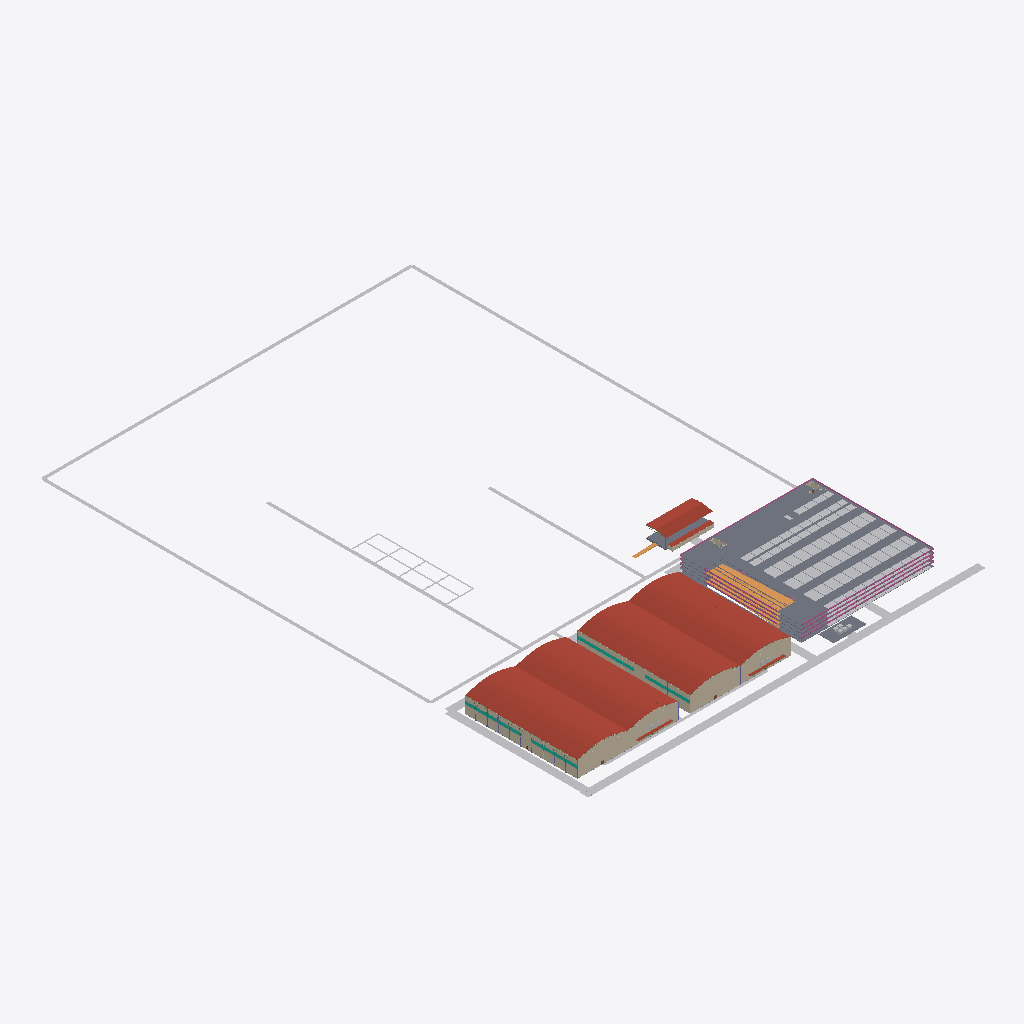
Isometric view of an IFC building model (IFC-SPF (STEP), schema IFC4, length unit metre), seen from the south-west, elements coloured by IFC class (only those large enough to see are counted): 58 slabs (grey), 45 walls (beige), 29 other elements (light grey), 18 curtain walls (teal), 10 railings (pink), 8 roofs (red-brown), 5 ramps (orange).
Extent 360.0 m × 498.6 m × 19.3 m (x, y, z). Storeys (7): sports level 1 at 0.00 m; events level 1 at 0.00 m; garage level 1 at 0.00 m; garage level 2 at 3.30 m; garage level 3 at 6.60 m; garage level 4 at 9.90 m; garage level 5 at 13.20 m. Elements (5789): 2601 IfcBeam, 1745 IfcBuildingElementProxy, 559 IfcColumn, 364 IfcSlab, 219 IfcWall, 152 IfcRailing, 80 IfcCurtainWall, 21 IfcDoor, 16 IfcStairFlight, 10 IfcSanitaryTerminal, 8 IfcRoof, 5 IfcFurnishingElement.

HEADER;
FILE_DESCRIPTION(('ViewDefinition[DesignTransferView]'),'2;1');
FILE_NAME('/dev/null','2026-10-01T20:21:40-07:00',(''),(''),'IfcOpenShell 0.8.5-post1','IfcOpenShell 0.8.5-post1','Nobody');
FILE_SCHEMA(('IFC4'));
ENDSEC;
DATA;
#1=IFCPROJECT('0wTUywKiD1dPOP_d2yRO5M',$,'Worldwide Stages option-03 | Schematic',$,$,$,$,(#10),#5);
#12=IFCSITE('1r4xtJY$1DB8wJ2bGqoB5a',$,'Assumed design envelope, unverified parcel',$,$,$,$,$,$,$,$,$,$,$);
#14=IFCBUILDING('0SJa3Ei6z2DRMyxDWPP8X7',$,'sports option-03',$,$,$,$,$,$,$,$,$);
#18=IFCBUILDING('0BLwRX7jz6yhx1J3wlDwDp',$,'events option-03',$,$,$,$,$,$,$,$,$);
#21=IFCBUILDING('1pccsAJnvFrwGize1kb1I2',$,'garage option-03',$,$,$,$,$,$,$,$,$);
#16=IFCBUILDINGSTOREY('1jA9IcUcb6jeNwWlvg6Ken',$,'sports level 1',$,$,$,$,$,$,0.0);
#19=IFCBUILDINGSTOREY('1NQcLskHL84xmQallPog8m',$,'events level 1',$,$,$,$,$,$,0.0);
#22=IFCBUILDINGSTOREY('1Jr4R9j7D6d8TF9cZDF7kA',$,'garage level 1',$,$,$,$,$,$,0.0);
#24=IFCBUILDINGSTOREY('0vGAa2QZrCHeYrJLuJFjeI',$,'garage level 2',$,$,$,$,$,$,3.3);
#25=IFCBUILDINGSTOREY('1zx_9YyiH0BuLW39OON37v',$,'garage level 3',$,$,$,$,$,$,6.6);
#26=IFCBUILDINGSTOREY('24yF3v0$XDzQGch2zvjOzA',$,'garage level 4',$,$,$,$,$,$,9.899999999999999);
#27=IFCBUILDINGSTOREY('3UTFHU_en2DevOGBPbFiK5',$,'garage level 5',$,$,$,$,$,$,13.2);
#27025=IFCROOF('2X$em8Yib9ePEW8o7Xijhc',$,'Roof_events bowstring insulated roof',$,$,#27031,#27026,$,$);
#7634=IFCROOF('18utzK9krAhOtfFqqeD1EY',$,'Roof_sports bowstring insulated roof',$,$,#7640,#7635,$,$);
#15909=IFCROOF('3ezzE1r015g8_9NNfcrOO5',$,'Roof_sports bowstring insulated roof.001',$,$,#15915,#15910,$,$);
#35300=IFCROOF('18ZWcPclr8sBKdHnfN3cq_',$,'Roof_events bowstring insulated roof.001',$,$,#35306,#35301,$,$);
#135329=IFCBUILDINGELEMENTPROXY('1$LnxooNbAwwbu91plU8Zt',$,'primary-front corridor 0',$,$,#135335,#135330,$,$);
#73219=IFCSLAB('0spx4_0InBx9hBmW5W3KaT',$,'Garage L5 deck patch 6-1',$,$,#73225,#73220,$,$);
#135754=IFCBUILDINGELEMENTPROXY('3lnHHP$MX4OxQSV0QnSh1K',$,'outdoor-perimeter corridor 0',$,$,#135760,#135755,$,$);
#135788=IFCBUILDINGELEMENTPROXY('0SGIw1YD53DQ0ffZIwdtcA',$,'outdoor-perimeter corridor 2',$,$,#135794,#135789,$,$);
#135771=IFCBUILDINGELEMENTPROXY('0Sz289PzvFoQAoJ$wDnelW',$,'outdoor-perimeter corridor 1',$,$,#135777,#135772,$,$);
#135346=IFCBUILDINGELEMENTPROXY('2$Ag1poaD03QScKSvN8Kga',$,'west-service corridor 0',$,$,#135352,#135347,$,$);
#132336=IFCROOF('0mQXQsgrz2Qvnfm76fRmXa',$,'option-03 Landscape Permanent stage folded canopy surface',$,$,#132342,#132337,$,$);
#135737=IFCBUILDINGELEMENTPROXY('1Y4WaVrXzB$gqU5VlT4QU5',$,'outdoor-front-spine corridor 0',$,$,#135743,#135738,$,$);
#1938=IFCWALL('3Gf$U2MeD5UPPLSaITaxhJ',$,'sports front bay1',$,$,#1944,#1939,$,$);
#21333=IFCWALL('2f8tCwWfHBg8PoRZCkAsl8',$,'events front bay1',$,$,#21339,#21334,$,$);
#73197=IFCSLAB('17GwX2ra107gws01CPA_Ru',$,'Garage L5 deck patch 6-0',$,$,#73203,#73198,$,$);
#135805=IFCBUILDINGELEMENTPROXY('3kwuCHM7jDXurtIg15cLUb',$,'soccer-pickle-shared corridor 0',$,$,#135811,#135806,$,$);
#72977=IFCSLAB('1hFR7Iz7n0kvmLzsYeamP3',$,'Garage L5 deck patch 4-1',$,$,#72983,#72978,$,$);
#1997=IFCWALL('0GBiqIJerBFPbnlE2yb_Kd',$,'sports front bay2',$,$,#2003,#1998,$,$);
#21392=IFCWALL('35uzA4Lmb1D8g7EDVmPKRL',$,'events front bay2',$,$,#21398,#21393,$,$);
#73307=IFCSLAB('2Nuq669zr2ag0CAsFqse0p',$,'Garage L5 deck patch 6-5',$,$,#73313,#73308,$,$);
#73241=IFCSLAB('0$nUlzh2b00PTFBbP_djsG',$,'Garage L5 deck patch 6-2',$,$,#73247,#73242,$,$);
#136281=IFCBUILDINGELEMENTPROXY('11ZfhJ$JL37fuPwfGvmVnR',$,'venue-public-entry corridor 0',$,$,#136287,#136282,$,$);
#75461=IFCRAMP('0EFgdKbFfAWvcS_F6HfWsj',$,'Garage vehicle ramp 4',$,$,#75467,#75462,$,$);
#133574=IFCSLAB('300vtoXT5DDh3Tg2KaVaZP',$,'20MW utility reservation',$,$,#133580,#133575,$,$);
#131041=IFCSLAB('2HELZJr8nAnw2GMYAZzsQG',$,'option-03 Landscape Permanent stage timber performance floor',$,$,#131047,#131042,$,$);
#74960=IFCRAMP('0CdQWfAFb3FuqrKq$ptOd$',$,'Garage vehicle ramp 3',$,$,#74966,#74961,$,$);
#73285=IFCSLAB('0Vu5o1N912hfS6f8vnpfrW',$,'Garage L5 deck patch 6-4',$,$,#73291,#73286,$,$);
#73263=IFCSLAB('0E3l6pTwL8kxDlUuRvlQsc',$,'Garage L5 deck patch 6-3',$,$,#73269,#73264,$,$);
#73957=IFCRAMP('3Nn0EzOYTEVPZeU5QpPyBW',$,'Garage vehicle ramp 1',$,$,#73963,#73958,$,$);
#72955=IFCSLAB('2IqUlAgSv6ogOkOeRJq2J8',$,'Garage L5 deck patch 4-0',$,$,#72961,#72956,$,$);
#136315=IFCBUILDINGELEMENTPROXY('1AJSMVfSv9HO5dr3s98uki',$,'shared-hall-arrival-promenade corridor 0',$,$,#136321,#136316,$,$);
#73131=IFCSLAB('0KF4INSg50JvDXZwWGKWmE',$,'Garage L5 deck patch 5-1',$,$,#73137,#73132,$,$);
#132434=IFCROOF('2uPk5p0GLAHfEFdD5scE12',$,'option-03 Landscape Secure backstage roof',$,$,#132440,#132435,$,$);
#74459=IFCRAMP('2R3xCT2YD4yei8e3NSuov4',$,'Garage vehicle ramp 2',$,$,#74465,#74460,$,$);
#72537=IFCSLAB('3TyGqlZuDAJwQHo3Y$w$KK',$,'Garage L5 deck patch 1-0',$,$,#72543,#72538,$,$);
#135414=IFCBUILDINGELEMENTPROXY('2WmBQvcHX29BXGqUlxoQJp',$,'garage-entry corridor 0',$,$,#135420,#135415,$,$);
#72823=IFCSLAB('2b6FFfMIzElwNWDqVeTu$2',$,'Garage L5 deck patch 3-0',$,$,#72829,#72824,$,$);
#73659=IFCSLAB('1cPXKmCNTDDAPW8w_u6xd7',$,'Garage L5 deck patch 9-1',$,$,#73665,#73660,$,$);
#72306=IFCRAILING('1MUI0rBmbCGxqaTKD0Lebo',$,'Garage L4 perimeter guard 0',$,$,#72312,#72307,$,$);
#64191=IFCRAILING('31wXTFr8PE$u$bkAhXlury',$,'Garage L3 perimeter guard 0',$,$,#64197,#64192,$,$);
#73879=IFCRAILING('1mPFALiEH9qflEv0eF6j_4',$,'Garage L5 perimeter guard 0',$,$,#73885,#73880,$,$);
#73898=IFCRAILING('0xax4q2mT6Gw26BUKTQjzi',$,'Garage L5 perimeter guard 1',$,$,#73904,#73899,$,$);
#56073=IFCRAILING('3HEJxPhMPDCxMOI0Yb02cC',$,'Garage L2 perimeter guard 0',$,$,#56079,#56074,$,$);
#135363=IFCBUILDINGELEMENTPROXY('3zDhoBtGHBUwFNZq8XnH94',$,'east-service corridor 0',$,$,#135369,#135364,$,$);
#73936=IFCRAILING('0JtzxurRv1Nxr7UX2uWboR',$,'Garage L5 perimeter guard 3',$,$,#73942,#73937,$,$);
#73747=IFCSLAB('2cqqeOQ6TCqB3PhF6IIRK9',$,'Garage L5 deck patch 10-1',$,$,#73753,#73748,$,$);
#1059=IFCWALL('3MiTOUK7n5Te$maWdoOSiW',$,'sports west service/exterior opening 4',$,$,#1065,#1060,$,$);
#132376=IFCWALL('3pyvn5gtr4CA6LRa8j8H$J',$,'option-03 Landscape Secure stage backstage rear wall',$,$,#132382,#132377,$,$);
#135380=IFCBUILDINGELEMENTPROXY('3CIr6LsqX0o9i4Hyw3wr2u',$,'hall-rear corridor 0',$,$,#135386,#135381,$,$);
#135856=IFCBUILDINGELEMENTPROXY('1qVDETvu1C$h5F6m5b$Hae',$,'pickle-longitudinal-3 corridor 0',$,$,#135862,#135857,$,$);
#20459=IFCWALL('0tbUQ4RFT6fxd5iV3gzYb2',$,'events west service/exterior opening 4',$,$,#20465,#20460,$,$);
#135839=IFCBUILDINGELEMENTPROXY('2eGHNnMMX9dvxiS3gXjUyE',$,'pickle-longitudinal-2 corridor 0',$,$,#135845,#135840,$,$);
#73373=IFCSLAB('3j8NGOAe51$vfd3fcMjjvR',$,'Garage L5 deck patch 7-1',$,$,#73379,#73374,$,$);
#135703=IFCBUILDINGELEMENTPROXY('3k$7wryMX2rv3AzN8vuddj',$,'event-hall-front-walk corridor 0',$,$,#135709,#135704,$,$);
#72344=IFCRAILING('2FbzL0ReH3oxKVexuo8F1L',$,'Garage L4 perimeter guard 2',$,$,#72350,#72345,$,$);
#64862=IFCSLAB('1JDbZQoJ9FIOFswWmeOB2c',$,'Garage L4 deck patch 4-1',$,$,#64868,#64863,$,$);
#73329=IFCSLAB('3$2SOcRIv6lBRZRkvrkoPK',$,'Garage L5 deck patch 6-6',$,$,#73335,#73330,$,$);
#56113=IFCRAILING('1iYUVl1mT8wBKXIKka8dII',$,'Garage L2 perimeter guard 2',$,$,#56119,#56114,$,$);
#64229=IFCRAILING('0RfiJXUy9FlfDsM5vcT7B0',$,'Garage L3 perimeter guard 2',$,$,#64235,#64230,$,$);
#73917=IFCRAILING('3ZpH4NIvf0PRsFpOxnjDut',$,'Garage L5 perimeter guard 2',$,$,#73923,#73918,$,$);
#1004=IFCWALL('3rCvho$ErDmRiBAgF_Cxqz',$,'sports west panel 3 3.8',$,$,#1010,#1005,$,$);
#135198=IFCROOF('0y1f7aFrzFrRuzTOG1piJe',$,'Roof_events entrance canopy',$,$,#135204,#135199,$,$);
#134574=IFCROOF('3JTSau7yzCXuC4SIPylYHg',$,'Roof_sports entrance canopy',$,$,#134580,#134575,$,$);
#73505=IFCSLAB('1aBBo25Pj4ROWuuZdAtZ7L',$,'Garage L5 deck patch 8-1',$,$,#73511,#73506,$,$);
#839=IFCWALL('0nX5ARmmz6V8I5ctardznA',$,'sports west panel 0 3.8',$,$,#845,#840,$,$);
#20243=IFCWALL('1mYR9wnHrAJRBrVydwRkbC',$,'events west panel 0 3.8',$,$,#20249,#20244,$,$);
#1282=IFCWALL('3wSuVuR_L8L9IqkesK_6Pf',$,'sports west panel 8 3.8',$,$,#1288,#1283,$,$);
#132551=IFCRAMP('0MuMc3ceXDDvULfbBV_CQo',$,'option-03 Landscape Stage low gradient performer access ramp',$,$,#132557,#132552,$,$);
#1336=IFCWALL('3s0xGvVQTAYgjbKL4GJbCI',$,'sports west panel 9 3.8',$,$,#1342,#1337,$,$);
#39967=IFCSLAB('0_32lMdhP8IuKzS2NzIvqP',$,'Garage L1 deck patch 0-1',$,$,#39973,#39968,$,$);
#950=IFCWALL('2sp0VMMob3yBzmlwVYpBCo',$,'sports west panel 2 3.8',$,$,#956,#951,$,$);
#72999=IFCSLAB('3R5dvh8$DA98bHuQs3ti11',$,'Garage L5 deck patch 4-2',$,$,#73005,#73000,$,$);
#1120=IFCWALL('0GA37Xq4D8WPh3qAiQWAyH',$,'sports west panel 5 3.8',$,$,#1126,#1121,$,$);
#896=IFCWALL('27WqEyyXn0rwbZLPLzhzj6',$,'sports west panel 1 3.8',$,$,#902,#897,$,$);
#1228=IFCWALL('0bgiZ7Off9ABTjI8amktri',$,'sports west panel 7 3.8',$,$,#1234,#1229,$,$);
#1174=IFCWALL('0U87Dto3LBRPvYHUIL6evP',$,'sports west panel 6 3.8',$,$,#1180,#1175,$,$);
#135431=IFCBUILDINGELEMENTPROXY('17Dvn0LhjA8AgHv8yD3oRq',$,'stage-production corridor 0',$,$,#135437,#135432,$,$);
#135822=IFCBUILDINGELEMENTPROXY('3OZjqg2RnBSh5Oqqa0wVAr',$,'pickle-longitudinal-1 corridor 0',$,$,#135828,#135823,$,$);
#40104=IFCSLAB('0HYzJirof90hzbnPkuOl6z',$,'Garage L1 deck patch 1-0',$,$,#40110,#40105,$,$);
#72559=IFCSLAB('3mrfFR1AT3uuDqi13DLKYD',$,'Garage L5 deck patch 1-2',$,$,#72565,#72560,$,$);
#72845=IFCSLAB('31pZHHTB536QJlyN3j$Dm2',$,'Garage L5 deck patch 3-2',$,$,#72851,#72846,$,$);
#73065=IFCSLAB('37uZX6R0f7DRHzzIm3Y39J',$,'Garage L5 deck patch 4-5',$,$,#73071,#73066,$,$);
#135482=IFCBUILDINGELEMENTPROXY('2BRyeTBfP0nv0d06qK77hZ',$,'hall-forecourt-link corridor 0',$,$,#135488,#135483,$,$);
#48188=IFCSLAB('2MPb4sr5X47O35nQe2Ha_y',$,'Garage L2 deck patch 1-0',$,$,#48194,#48189,$,$);
#56307=IFCSLAB('3Zyhprk5vFnALOJWNlHf5c',$,'Garage L3 deck patch 1-0',$,$,#56313,#56308,$,$);
#72691=IFCSLAB('09_fnIpdH2uB66tPfdbELD',$,'Garage L5 deck patch 2-1',$,$,#72697,#72692,$,$);
#64422=IFCSLAB('3I0N$v4WT26B_QqmdLfDR1',$,'Garage L4 deck patch 1-0',$,$,#64428,#64423,$,$);
#64576=IFCSLAB('2QKjb_1lb4K9XIF8O6hF$m',$,'Garage L4 deck patch 2-1',$,$,#64582,#64577,$,$);
#72625=IFCSLAB('2Q7Bt_OU52huazVBih1yno',$,'Garage L5 deck patch 1-5',$,$,#72631,#72626,$,$);
#72911=IFCSLAB('1IHuKHTkD3jflupK1GjemK',$,'Garage L5 deck patch 3-5',$,$,#72917,#72912,$,$);
#40785=IFCSLAB('13bTc$1s507eXtZFbhCHfD',$,'Garage L1 deck patch 6-0',$,$,#40791,#40786,$,$);
#20608=IFCWALL('0sugnauxjD49kBqjwfKN7U',$,'events west panel 6 12.4388',$,$,#20614,#20609,$,$);
#73109=IFCSLAB('1gw2_6q$P97RzomDpQSCl_',$,'Garage L5 deck patch 5-0',$,$,#73115,#73110,$,$);
#73725=IFCSLAB('3QqFuDo9D3bBo6Q84b$awZ',$,'Garage L5 deck patch 10-0',$,$,#73731,#73726,$,$);
#1040=IFCWALL('0SYSs7iy10pf0t66MSQifF',$,'sports west panel 3 12.4388',$,$,#1046,#1041,$,$);
#20333=IFCWALL('2bEIibJeb77fEp3lssQIwU',$,'events west panel 1 12.4388',$,$,#20339,#20334,$,$);
#20554=IFCWALL('07K7RWHyTFev3vWiEYFlJs',$,'events west panel 5 12.4388',$,$,#20560,#20555,$,$);
#20662=IFCWALL('16tSMQw0vEufUavPg6q01R',$,'events west panel 7 12.4388',$,$,#20668,#20663,$,$);
#20387=IFCWALL('1YdYKoUUj6NBMIEVUplYbb',$,'events west panel 2 12.4388',$,$,#20393,#20388,$,$);
#20441=IFCWALL('2ZKr4uCHrFRvR1SwCVFiuJ',$,'events west panel 3 12.4388',$,$,#20447,#20442,$,$);
#20716=IFCWALL('0xUykwQpT1RB9lEgvf5tBu',$,'events west panel 8 12.4388',$,$,#20722,#20717,$,$);
#20770=IFCWALL('0Ub_tc3uP5VP4Y6I_ZOETj',$,'events west panel 9 12.4388',$,$,#20776,#20771,$,$);
#877=IFCWALL('22yRG_fSL7VQmJMVtCS0Oo',$,'sports west panel 0 12.4388',$,$,#883,#878,$,$);
#20279=IFCWALL('3dKoRGZFTAtuvhhTL1y728',$,'events west panel 0 12.4388',$,$,#20285,#20280,$,$);
#135448=IFCBUILDINGELEMENTPROXY('2iNnDRe691w8MsvfytIlJT',$,'stage-production corridor 1',$,$,#135454,#135449,$,$);
#986=IFCWALL('0sWfnze0jA4uH_wa2Mhqdt',$,'sports west panel 2 12.4388',$,$,#992,#987,$,$);
#1156=IFCWALL('3kH2P5rBL8bf7LWNFogpGo',$,'sports west panel 5 12.4388',$,$,#1162,#1157,$,$);
#1210=IFCWALL('2u3Xt9RSnDYRE4OXFebKKi',$,'sports west panel 6 12.4388',$,$,#1216,#1211,$,$);
#1372=IFCWALL('3brj$UV2z9Rw9md_FUWBvZ',$,'sports west panel 9 12.4388',$,$,#1378,#1373,$,$);
#932=IFCWALL('01rnruqp91e8baMwE$Q9Fw',$,'sports west panel 1 12.4388',$,$,#938,#933,$,$);
#73153=IFCSLAB('3IjiHgOBf7HwrXzSn9XFWn',$,'Garage L5 deck patch 5-2',$,$,#73159,#73154,$,$);
#1318=IFCWALL('0YmBXAh3n518H1B1lK$rlb',$,'sports west panel 8 12.4388',$,$,#1324,#1319,$,$);
#20572=IFCWALL('2OAXnbWGXEouJLXJOPDRnE',$,'events west panel 6 3.8',$,$,#20578,#20573,$,$);
#80965=IFCWALL('3_NrROC9D7kx3lCWRG0vmw',$,'Garage stair 2 protected core wall 1',$,$,#80971,#80966,$,$);
#73637=IFCSLAB('04WMNuc9b5iR1fgR$Lh5mh',$,'Garage L5 deck patch 9-0',$,$,#73643,#73638,$,$);
#78445=IFCWALL('0BV3_MvKbCpuPsoFoYzF3j',$,'Garage stair 1 protected core wall 1',$,$,#78451,#78446,$,$);
#1264=IFCWALL('3mg0_pUSn7fPt43vJ1wUJx',$,'sports west panel 7 12.4388',$,$,#1270,#1265,$,$);
#20297=IFCWALL('2Wa8iJLmv6Ih7hTw89S_et',$,'events west panel 1 3.8',$,$,#20303,#20298,$,$);
#20351=IFCWALL('1tEfmKQUr72xioqeYZgbJu',$,'events west panel 2 3.8',$,$,#20357,#20352,$,$);
#20405=IFCWALL('0j_JmKWen5tegubj1waUaX',$,'events west panel 3 3.8',$,$,#20411,#20406,$,$);
#20518=IFCWALL('3xygUn_mT1m8zkFFe3eLvD',$,'events west panel 5 3.8',$,$,#20524,#20519,$,$);
#20626=IFCWALL('2kWWb4UpD6CeJCA5qKD9l_',$,'events west panel 7 3.8',$,$,#20632,#20627,$,$);
#20734=IFCWALL('3vpPLOCbbAgeRUWb3tnlz6',$,'events west panel 9 3.8',$,$,#20740,#20735,$,$);
#20680=IFCWALL('11Z1jLFRj1k9aBR40$a0ht',$,'events west panel 8 3.8',$,$,#20686,#20681,$,$);
#20590=IFCCURTAINWALL('2IJ8iHWSX4nxNAkGgsOmrz',$,'events west panel 6 9.0',$,$,#20596,#20591,$,$);
#40533=IFCSLAB('19YWgdecj3yuE64WpX1AQJ',$,'Garage L1 deck patch 4-0',$,$,#40539,#40534,$,$);
#135873=IFCBUILDINGELEMENTPROXY('1OySrX0JT9UgbpNraaYf3H',$,'pickle-cross-1 corridor 0',$,$,#135879,#135874,$,$);
#135941=IFCBUILDINGELEMENTPROXY('2sF4YgseTB2BtFdOnC17l$',$,'pickle-cross-5 corridor 0',$,$,#135947,#135942,$,$);
#20261=IFCCURTAINWALL('2Tz0zbkDnEy9Ail3VhIazi',$,'events west panel 0 9.0',$,$,#20267,#20262,$,$);
#20698=IFCCURTAINWALL('2WPD8CvpP1mvNY0QWyReub',$,'events west panel 8 9.0',$,$,#20704,#20699,$,$);
#65082=IFCSLAB('1w3kf0yf127g_9h4yuL9Ld',$,'Garage L4 deck patch 6-0',$,$,#65088,#65083,$,$);
#135907=IFCBUILDINGELEMENTPROXY('2YzozwhLrBweXK6vc6Qou4',$,'pickle-cross-3 corridor 0',$,$,#135913,#135908,$,$);
#1022=IFCCURTAINWALL('2TCgILmkbDfAumipLv$NN3',$,'sports west panel 3 9.0',$,$,#1028,#1023,$,$);
#20315=IFCCURTAINWALL('0Y8snImFfDdRNoHGJ1ghu8',$,'events west panel 1 9.0',$,$,#20321,#20316,$,$);
#20369=IFCCURTAINWALL('3NSPkuR3v1ZRAMuo$xIjZv',$,'events west panel 2 9.0',$,$,#20375,#20370,$,$);
#20423=IFCCURTAINWALL('1$MJQ9NdP48R7wV0o1rBw9',$,'events west panel 3 9.0',$,$,#20429,#20424,$,$);
#20536=IFCCURTAINWALL('3_4kVAbBrDcwWyhTcgW9ES',$,'events west panel 5 9.0',$,$,#20542,#20537,$,$);
#20752=IFCCURTAINWALL('1VLYX6mxD2G8ZXz8GQ$xem',$,'events west panel 9 9.0',$,$,#20758,#20753,$,$);
#39904=IFCBUILDINGELEMENTPROXY('3YNHLLlrL0wQX2ez4UkzC5',$,'events digital exterior sign',$,$,#39910,#39905,$,$);
#48848=IFCSLAB('3zUlINyib1IBdOeVdewvhF',$,'Garage L2 deck patch 6-0',$,$,#48854,#48849,$,$);
#64267=IFCSLAB('3y_qCnKcf85Q3vjo6tK$V9',$,'Garage L4 deck patch 0-0',$,$,#64274,#64269,$,$);
#858=IFCCURTAINWALL('2S5pvwLTT0mAfavflnccO9',$,'sports west panel 0 9.0',$,$,#864,#859,$,$);
#1300=IFCCURTAINWALL('3Xgd$NwAb5IwCePx82o8ao',$,'sports west panel 8 9.0',$,$,#1306,#1301,$,$);
#20644=IFCCURTAINWALL('1KSMrZWZr3vuWDI_KQFhgC',$,'events west panel 7 9.0',$,$,#20650,#20645,$,$);
#48033=IFCSLAB('2JuQh4mo13G8hXk1_A_7Z6',$,'Garage L2 deck patch 0-0',$,$,#48040,#48035,$,$);
#64444=IFCSLAB('0K0ltMPvf9JhpPgoSB9pVl',$,'Garage L4 deck patch 1-2',$,$,#64450,#64445,$,$);
#73021=IFCSLAB('1FUqfEtZv9kBxcgspDcyhx',$,'Garage L5 deck patch 4-3',$,$,#73027,#73022,$,$);
#135618=IFCBUILDINGELEMENTPROXY('3BHohv4nL7wuvNfMPWQDOB',$,'sports-hall-front-walk corridor 0',$,$,#135624,#135619,$,$);
#968=IFCCURTAINWALL('2xs$wgYvb2vxnE2G61xGNE',$,'sports west panel 2 9.0',$,$,#974,#969,$,$);
#1192=IFCCURTAINWALL('06Z_z_AOD48wP4j31ah$w1',$,'sports west panel 6 9.0',$,$,#1198,#1193,$,$);
#1354=IFCCURTAINWALL('17Tv1yvXL1OPl42zljh6H8',$,'sports west panel 9 9.0',$,$,#1360,#1355,$,$);
#56152=IFCSLAB('1_0K64aiT3xvJPZwbBJ6Kb',$,'Garage L3 deck patch 0-0',$,$,#56159,#56154,$,$);
#56967=IFCSLAB('0MR5yRSf505Ac2swhZSryh',$,'Garage L3 deck patch 6-0',$,$,#56973,#56968,$,$);
#72382=IFCSLAB('2s5c8EHrrExPTFZhjO$qPI',$,'Garage L5 deck patch 0-0',$,$,#72389,#72384,$,$);
#73043=IFCSLAB('2$xEpv4Sr6cf38WRzTJYn$',$,'Garage L5 deck patch 4-4',$,$,#73049,#73044,$,$);
#914=IFCCURTAINWALL('3Lrt4rqTj0nR3DgGRVE9Uu',$,'sports west panel 1 9.0',$,$,#920,#915,$,$);
#19488=IFCBUILDINGELEMENTPROXY('1uAM4GLcr4U9tywpEqiyDi',$,'sports digital exterior sign',$,$,#19494,#19489,$,$);
#39943=IFCSLAB('0YbtyE9Zb9D9Va8$c$bivT',$,'Garage L1 deck patch 0-0',$,$,#39950,#39945,$,$);
#135924=IFCBUILDINGELEMENTPROXY('0U$Jsr$0D3GvbkWsDCabBn',$,'pickle-cross-4 corridor 0',$,$,#135930,#135925,$,$);
#1138=IFCCURTAINWALL('2VLXcukz5959Eb1vl0cZvs',$,'sports west panel 5 9.0',$,$,#1144,#1139,$,$);
#1246=IFCCURTAINWALL('0eXnu4eiv7zv$nHjC7S6E6',$,'sports west panel 7 9.0',$,$,#1252,#1247,$,$);
#135890=IFCBUILDINGELEMENTPROXY('1Jiy1bNyT72hYMQcZKonnA',$,'pickle-cross-2 corridor 0',$,$,#135896,#135891,$,$);
#135465=IFCBUILDINGELEMENTPROXY('1wBofjzN18VQfVXcdT0_JI',$,'utility-feed corridor 0',$,$,#135471,#135466,$,$);
#73351=IFCSLAB('3qF0l58x90IRI$e_jQUdjA',$,'Garage L5 deck patch 7-0',$,$,#73357,#73352,$,$);
#40400=IFCSLAB('2Idaxmu4P5mvo8o5cra5dL',$,'Garage L1 deck patch 3-0',$,$,#40406,#40401,$,$);
#135567=IFCBUILDINGELEMENTPROXY('34u_jFzgL3TPQXJ4pPEcCP',$,'public-hall-park-3 corridor 1',$,$,#135573,#135568,$,$);
#48210=IFCSLAB('21o2xO045FiOBUAAX$n8RS',$,'Garage L2 deck patch 1-2',$,$,#48216,#48211,$,$);
ENDSEC;
